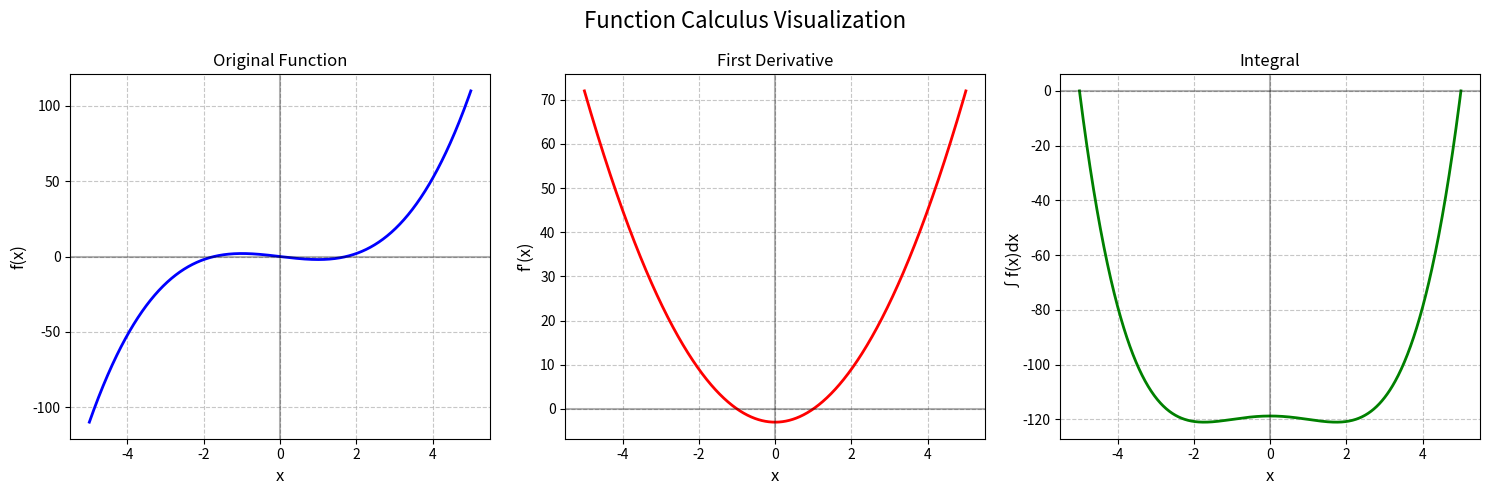

Python code for this plot:
import numpy as np
import matplotlib.pyplot as plt
from scipy import integrate

def f(x):
    """Example function: f(x) = x^2"""
    return x**3 - 3*x

def numerical_derivative(func, x, h=0.0001):
    """Compute derivative using central difference method"""
    return (func(x + h) - func(x - h)) / (2 * h)

def plot_function_with_separated_calculus(func, x_min, x_max, num_points=1000):
    """
    Plot a function, its derivative, and its integral in side-by-side subplots
    
    Parameters:
    - func: The function to visualize
    - x_min, x_max: The range for x-axis
    - num_points: Number of points to calculate (affects smoothness)
    """
    # Create x values
    x = np.linspace(x_min, x_max, num_points)
    
    # Compute function values
    y = func(x)
    
    # Compute derivative values
    y_prime = np.array([numerical_derivative(func, xi) for xi in x])
    
    # Compute integral values (starting from the left boundary)
    y_integral = np.zeros_like(x)
    for i in range(1, len(x)):
        # Numerical integration using scipy's quad
        y_integral[i], _ = integrate.quad(func, x_min, x[i])
    
    # Create a figure with 3 side-by-side subplots
    fig, axs = plt.subplots(1, 3, figsize=(15, 5))
    
    # Plot 1: Original function
    axs[0].plot(x, y, 'b-', linewidth=2)
    axs[0].set_title('Original Function', fontsize=12)
    axs[0].grid(True, linestyle='--', alpha=0.7)
    axs[0].axhline(y=0, color='k', linestyle='-', alpha=0.3)
    axs[0].axvline(x=0, color='k', linestyle='-', alpha=0.3)
    axs[0].set_xlabel('x', fontsize=12)
    axs[0].set_ylabel('f(x)', fontsize=12)
    
    # Plot 2: Derivative
    axs[1].plot(x, y_prime, 'r-', linewidth=2)
    axs[1].set_title('First Derivative', fontsize=12)
    axs[1].grid(True, linestyle='--', alpha=0.7)
    axs[1].axhline(y=0, color='k', linestyle='-', alpha=0.3)
    axs[1].axvline(x=0, color='k', linestyle='-', alpha=0.3)
    axs[1].set_xlabel('x', fontsize=12)
    axs[1].set_ylabel('f\'(x)', fontsize=12)
    
    # Plot 3: Integral
    axs[2].plot(x, y_integral, 'g-', linewidth=2)
    axs[2].set_title('Integral', fontsize=12)
    axs[2].grid(True, linestyle='--', alpha=0.7)
    axs[2].axhline(y=0, color='k', linestyle='-', alpha=0.3)
    axs[2].axvline(x=0, color='k', linestyle='-', alpha=0.3)
    axs[2].set_xlabel('x', fontsize=12)
    axs[2].set_ylabel('∫f(x)dx', fontsize=12)
    
    # Add an overall title
    fig.suptitle('Function Calculus Visualization', fontsize=16)
    
    # Make sure everything fits nicely
    plt.tight_layout()
    
    # Show the plot
    plt.show()

# Example usage
if __name__ == "__main__":
    # Allow for command line arguments to set the range
    import sys
    
    # Default range
    x_min, x_max = -5, 5
    
    # Check if range is provided via command line
    if len(sys.argv) > 2:
        try:
            x_min = float(sys.argv[1])
            x_max = float(sys.argv[2])
        except ValueError:
            print("Invalid range arguments. Using default range.")
    
    # Visualize the function in the specified range
    plot_function_with_separated_calculus(f, x_min, x_max)
